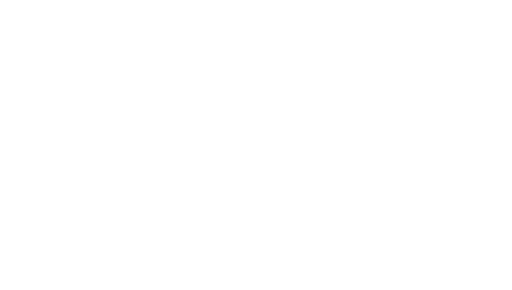
t = 0.00 s
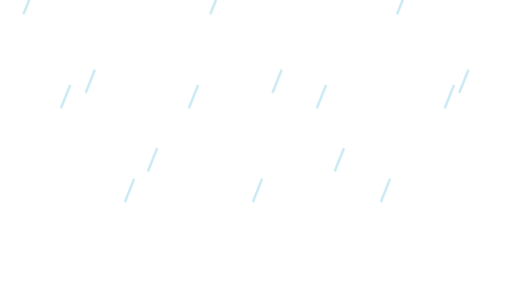
t = 0.36 s
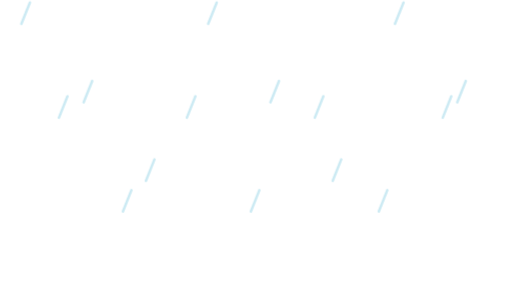
t = 0.63 s
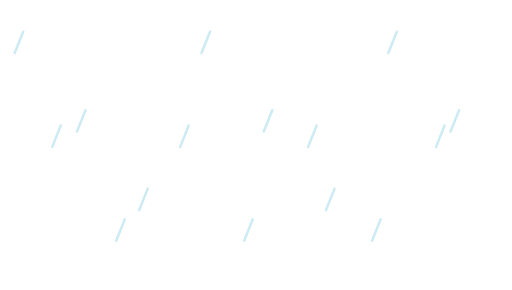
t = 1.17 s
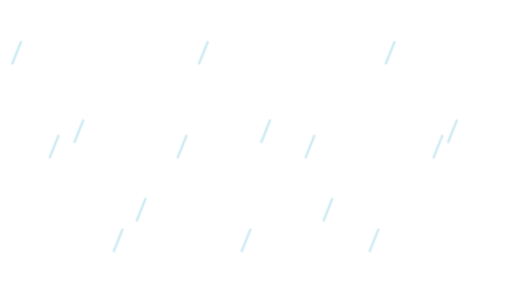
t = 1.44 s
t = 1.80 s: frame unchanged from t = 0.00 s, image omitted

The animated SVG that drew these frames (rendered in a browser with its animation timeline set to each time). Animation: 1 CSS @keyframes rule; one cycle of 1.80 s.

<svg xmlns="http://www.w3.org/2000/svg" viewBox="0 0 600 340"><title>rain短演出图层候选</title><style>@keyframes drift{0%{opacity:0;transform:translate(8px,-35px)}20%{opacity:.7}80%{opacity:.65}100%{opacity:0;transform:translate(-8px,35px)}}.moving{transform-origin:300px 170px;animation:drift 1.8s ease-in-out 1 both}.still{display:none}@media(prefers-reduced-motion:reduce){.moving{display:none;animation:none}.still{display:block;opacity:.45}}</style><g class="moving"><g stroke="#b5e1ee" stroke-width="3" stroke-linecap="round"><path d="M31 20l-10 25"/><path d="M104 112l-10 25"/><path d="M177 204l-10 25"/><path d="M250 20l-10 25"/><path d="M323 112l-10 25"/><path d="M396 204l-10 25"/><path d="M469 20l-10 25"/><path d="M542 112l-10 25"/><path d="M75 130l-10 25"/><path d="M150 240l-10 25"/><path d="M225 130l-10 25"/><path d="M300 240l-10 25"/><path d="M375 130l-10 25"/><path d="M450 240l-10 25"/><path d="M525 130l-10 25"/></g></g><g class="still"><g stroke="#b5e1ee" stroke-width="3" stroke-linecap="round"><path d="M31 20l-10 25"/><path d="M104 112l-10 25"/><path d="M177 204l-10 25"/><path d="M250 20l-10 25"/><path d="M323 112l-10 25"/><path d="M396 204l-10 25"/><path d="M469 20l-10 25"/><path d="M542 112l-10 25"/><path d="M75 130l-10 25"/><path d="M150 240l-10 25"/><path d="M225 130l-10 25"/><path d="M300 240l-10 25"/><path d="M375 130l-10 25"/><path d="M450 240l-10 25"/><path d="M525 130l-10 25"/></g></g></svg>
